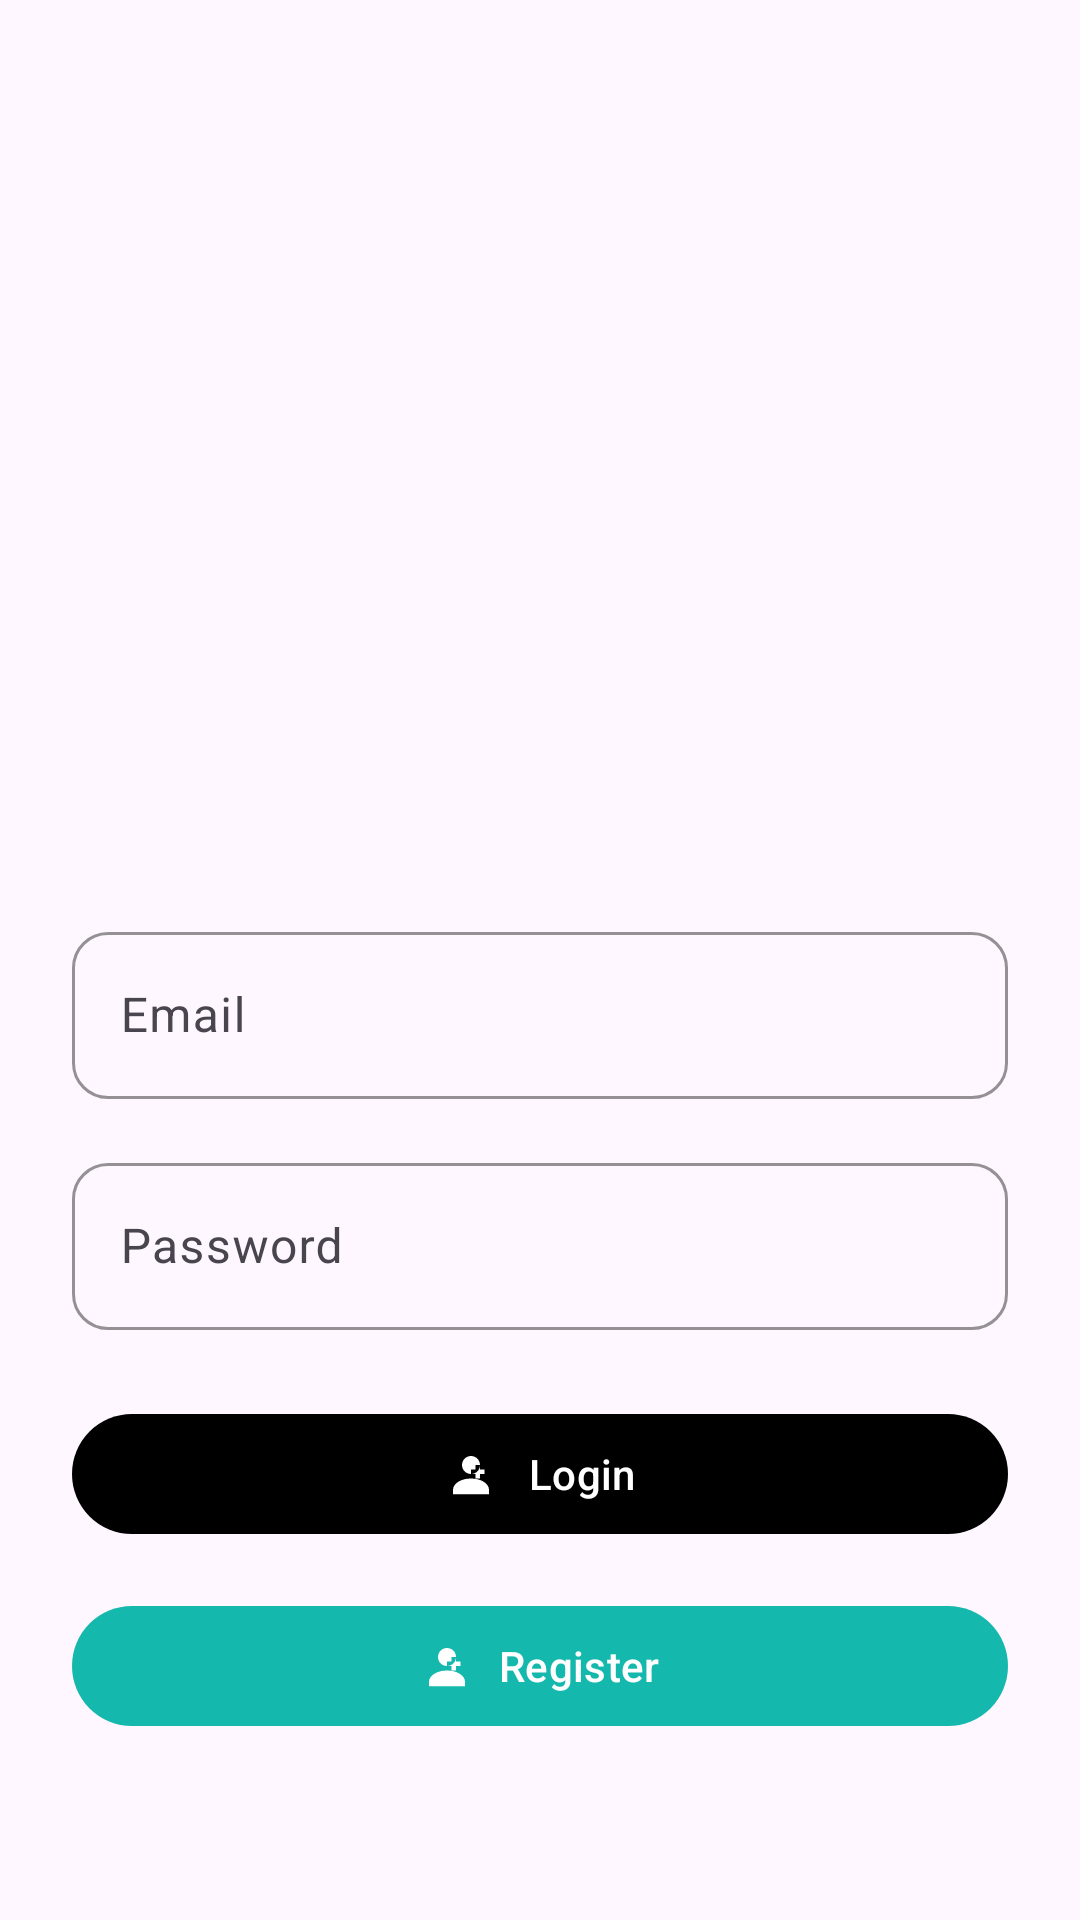

This screen was rendered from an Android layout file. Write that file and the resources it references.
<!-- AndroidManifest.xml: application theme Theme.EADmobile -->
<!-- res/layout/activity_login.xml -->
<?xml version="1.0" encoding="utf-8"?>
<RelativeLayout xmlns:android="http://schemas.android.com/apk/res/android"
    xmlns:app="http://schemas.android.com/apk/res-auto"
    xmlns:tools="http://schemas.android.com/tools"
    android:layout_width="match_parent"
    android:layout_height="match_parent"
    android:background="?android:attr/colorBackground"
    tools:context=".MainActivity">

    <LinearLayout
        android:layout_width="match_parent"
        android:layout_height="match_parent"
        android:orientation="vertical"
        android:padding="24dp"
        android:gravity="center">

        

        <ImageView
            android:id="@+id/imageView2"
            android:layout_width="wrap_content"
            android:layout_height="245dp"
            app:srcCompat="@drawable/log" />

        <com.google.android.material.textfield.TextInputLayout
            android:layout_width="match_parent"
            android:layout_height="wrap_content"
            android:layout_marginBottom="16dp"
            app:boxBackgroundMode="outline"
            app:boxStrokeColor="@color/black"
            app:boxCornerRadiusTopStart="12dp"
            app:boxCornerRadiusTopEnd="12dp"
            app:boxCornerRadiusBottomStart="12dp"
            app:boxCornerRadiusBottomEnd="12dp">

            <com.google.android.material.textfield.TextInputEditText
                android:id="@+id/editTextEmail"
                android:layout_width="match_parent"
                android:layout_height="wrap_content"
                android:hint="Email"
                android:inputType="textEmailAddress" />

        </com.google.android.material.textfield.TextInputLayout>

        

        <com.google.android.material.textfield.TextInputLayout
            android:layout_width="match_parent"
            android:layout_height="wrap_content"
            android:layout_marginBottom="24dp"
            app:boxBackgroundMode="outline"
            app:boxStrokeColor="@color/black"
            app:boxCornerRadiusTopStart="12dp"
            app:boxCornerRadiusTopEnd="12dp"
            app:boxCornerRadiusBottomStart="12dp"
            app:boxCornerRadiusBottomEnd="12dp">

            <com.google.android.material.textfield.TextInputEditText
                android:id="@+id/editTextPassword"
                android:layout_width="match_parent"
                android:layout_height="wrap_content"
                android:hint="Password"
                android:inputType="textPassword" />
        </com.google.android.material.textfield.TextInputLayout>

        
        <com.google.android.material.button.MaterialButton
            android:id="@+id/buttonLogin"
            android:layout_width="match_parent"
            android:layout_height="wrap_content"
            android:text="Login"
            android:layout_marginBottom="16dp"
            android:textColor="@android:color/white"
            app:backgroundTint="@color/black"
            app:icon="@drawable/ic_login"
            app:iconPadding="10dp"
            app:iconTint="@android:color/white"
            app:iconGravity="textStart" />

        
        <com.google.android.material.button.MaterialButton
            android:id="@+id/buttonRegister"
            android:layout_width="match_parent"
            android:layout_height="wrap_content"
            android:text="Register"
            android:textColor="@color/white"
            app:backgroundTint="@color/purple"
            app:strokeColor="@color/white"
            app:icon="@drawable/ic_register"
            app:iconPadding="8dp"
            app:iconTint="@color/white"
            app:iconGravity="textStart" />

    </LinearLayout>

</RelativeLayout>
<!-- resources referenced by this layout -->
<resources>
  <color name="black">#FF000000</color>
  <color name="purple">#15B8AC</color>
  <color name="white">#FFFFFFFF</color>
  <!-- drawable ic_login (drawable) -->
  <?xml version="1.0" encoding="utf-8"?>
  <selector xmlns:android="http://schemas.android.com/apk/res/android">
  
      
      <item android:state_pressed="true">
          <vector xmlns:android="http://schemas.android.com/apk/res/android"
              android:width="24dp"
              android:height="24dp"
              android:viewportWidth="24"
              android:viewportHeight="24">
              <path
                  android:fillColor="@color/purple"
              android:pathData="M12,12c2.21,0 4,-1.79 4,-4s-1.79,-4 -4,-4s-4,1.79 -4,4s1.79,4 4,4zm0,2c-4.41,0 -8,2.24 -8,5v2h16v-2c0,-2.76 -3.59,-5 -8,-5zm4,-4h2v2h-2v2h-2v-2h-2v-2h2v-2h2v2z"/>
          </vector>
      </item>
  
      
      <item android:state_focused="true">
          <vector xmlns:android="http://schemas.android.com/apk/res/android"
              android:width="24dp"
              android:height="24dp"
              android:viewportWidth="24"
              android:viewportHeight="24">
              <path
                  android:fillColor="@color/purple"
              android:pathData="M12,12c2.21,0 4,-1.79 4,-4s-1.79,-4 -4,-4s-4,1.79 -4,4s1.79,4 4,4zm0,2c-4.41,0 -8,2.24 -8,5v2h16v-2c0,-2.76 -3.59,-5 -8,-5zm4,-4h2v2h-2v2h-2v-2h-2v-2h2v-2h2v2z"/>
          </vector>
      </item>
  
      
      <item>
          <vector xmlns:android="http://schemas.android.com/apk/res/android"
              android:width="24dp"
              android:height="24dp"
              android:viewportWidth="24"
              android:viewportHeight="24">
              <path
                  android:fillColor="@color/black"
              android:pathData="M12,12c2.21,0 4,-1.79 4,-4s-1.79,-4 -4,-4s-4,1.79 -4,4s1.79,4 4,4zm0,2c-4.41,0 -8,2.24 -8,5v2h16v-2c0,-2.76 -3.59,-5 -8,-5zm4,-4h2v2h-2v2h-2v-2h-2v-2h2v-2h2v2z"/>
          </vector>
      </item>
  
  </selector>
  <!-- drawable ic_register (drawable) -->
  <?xml version="1.0" encoding="utf-8"?>
  <vector xmlns:android="http://schemas.android.com/apk/res/android"
      android:width="24dp"
      android:height="24dp"
      android:viewportWidth="24"
      android:viewportHeight="24">
  
      <path
          android:fillColor="#FF000000"
          android:pathData="M12,12c2.21,0 4,-1.79 4,-4s-1.79,-4 -4,-4s-4,1.79 -4,4s1.79,4 4,4zm0,2c-4.41,0 -8,2.24 -8,5v2h16v-2c0,-2.76 -3.59,-5 -8,-5zm4,-4h2v2h-2v2h-2v-2h-2v-2h2v-2h2v2z"/>
  </vector>
  <style name="Theme.EADmobile" parent="Base.Theme.EADmobile" />
  <style name="Base.Theme.EADmobile" parent="Theme.Material3.DayNight.NoActionBar">
          
          
      </style>
</resources>
